Run: headless pygame with SDL's dummy video driver; simulated clock (each Clock.tick advances the game by its frame time, no real sleeping); random seed 0; keys injected as events and as key.get_pressed() state; no mouse input.
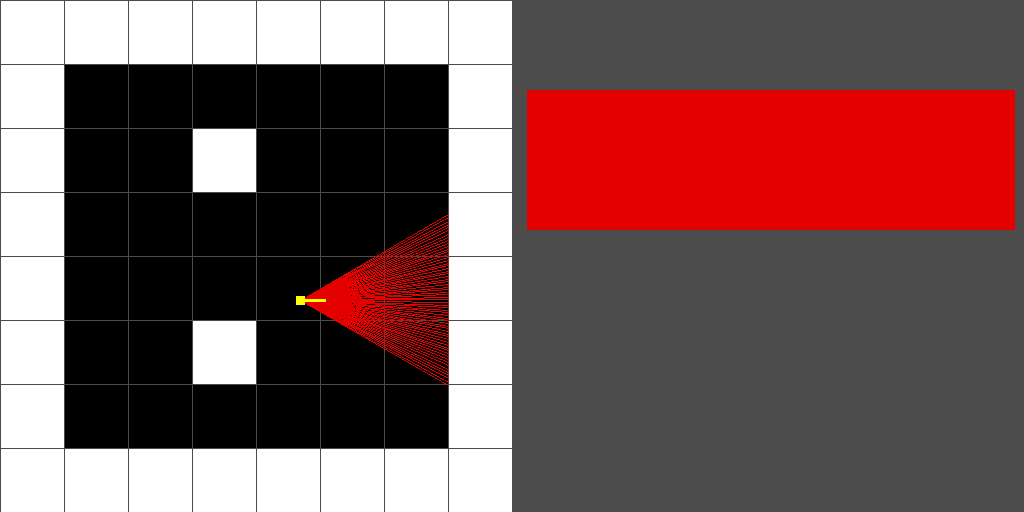
Frame 1 of 3 · flips 1–60 · no input
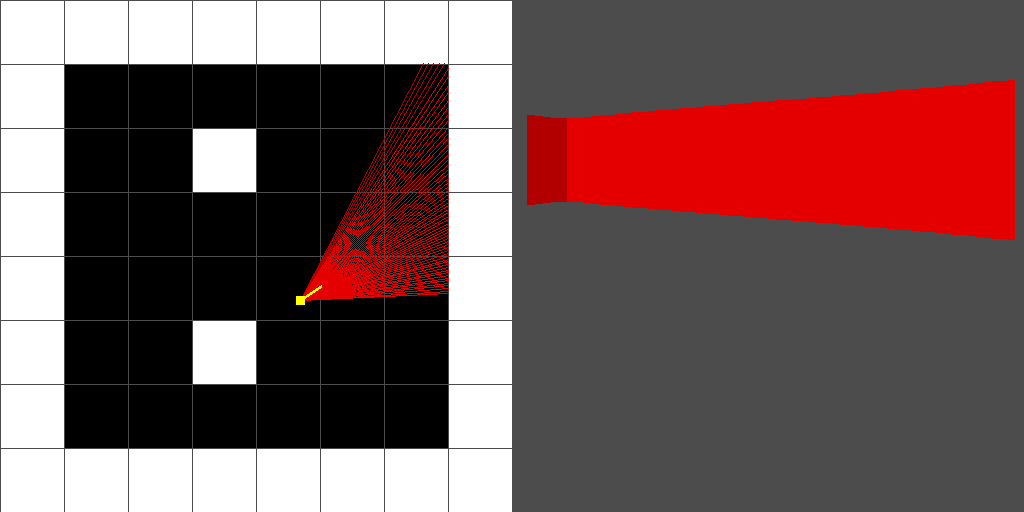
Frame 2 of 3 · flips 61–180 · tapped SPACE, RETURN · held RIGHT (→), D
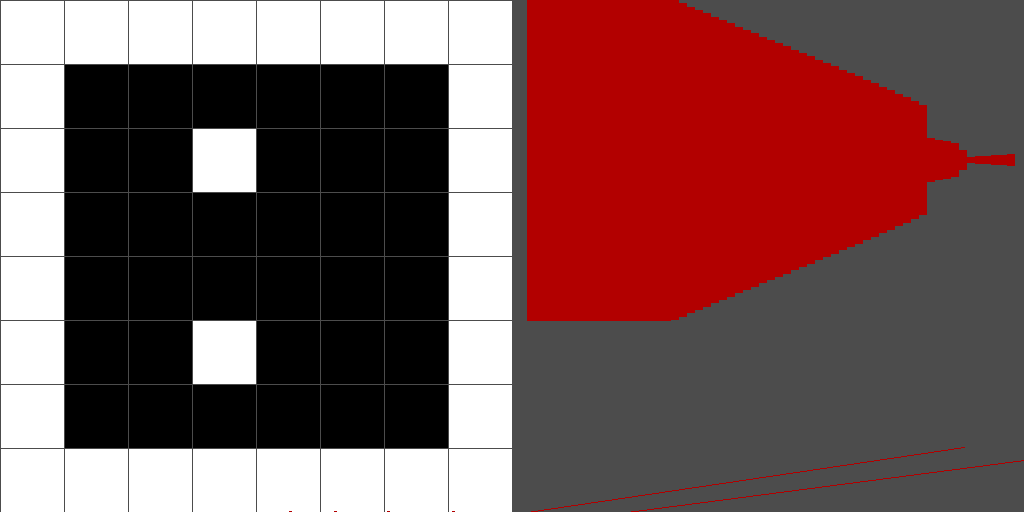
Frame 3 of 3 · flips 181–300 · held DOWN (↓), S

The pygame program that drew these frames:

import os #Imports os, must be imported before pygame
os.environ['PYGAME_HIDE_SUPPORT_PROMPT'] = "hide" #Hides the pygame start message
import pygame       #imports the pygame library
import math         #imports the math library
import sys          #imports sys library

pygame.init() #starts pygame
pygame.display.set_caption("Raycaster") #names the window
clock=pygame.time.Clock()

width=1024 #Sets the screen width
height=512 #Sets the screen height

pi=float(3.1415926535) #pi
p2=float(pi/2)
p3=float(3*pi/2)
dr=float(0.0174533) #one degree in radians

mapX=int(8) #map x position
mapY=int(8) #map y position
mapS=int(64) #size of cubes on map

map=[ #A 0 is empty space, 1 is a red wall, 2 is a green wall, 3 is a blue wall
    1,1,1,1,1,1,1,1,
    1,0,0,0,0,0,0,1,
    1,0,0,2,0,0,0,1,
    1,0,0,0,0,0,0,1,
    1,0,0,0,0,0,0,1,
    1,0,0,3,0,0,0,1,
    1,0,0,0,0,0,0,1,
    1,1,1,1,1,1,1,1
    ]

screen = pygame.display.set_mode((width,height)) #sets screen size

def draw2D():
    y=-1 #ensures y will equal zero when the loop starts to mimic loops in c
    while y<mapY-1:
        y+=1
        x=-1 #ensures x will equal zero when the loop starts to mimic loops in c
        while x<mapX-1:
            x+=1
            if(map[(y*mapX+x)]>0): color3f=(255,255,255) 
            else: color3f=(0,0,0)
            xo=x*mapS
            yo=y*mapS
            pygame.draw.polygon(surface=screen,color=color3f,points=[ #draws the 4 points of the polygon
                [xo+1,yo+1],
                [xo+1,yo+mapS-1],
                [xo+mapS-1,yo+mapS-1],
                [xo+mapS-1,yo+1]]
                ,width=0)

def dist(ax,ay,bx,by,ang):
    return math.sqrt((bx-ax)*(bx-ax)+(by-ay)*(by-ay))
    
def drawRays():
    global r, mx, my, mp, dof #integers
    global rx, ry, ra, xo, yo #floats
    global pa, mapX, mapY

    ra=pa-(dr*30)
    if(ra<0): ra+=2*pi
    if(ra>2*pi): ra-=2*pi

    r=-1
    while r<60:
        r+=1
        
        #Check Horizontal Lines
        dof=0
        disH=float(1000000); hx=px; hy=py
        try: aTan=float(-1/math.tan(float(ra)))
        except: aTan=float("nan")

        if(ra>pi): ry=((int(py)>>6)<<6)-0.0001; rx=(py-ry)*aTan+px; yo=-64; xo=-yo*aTan #looking up
        if(ra<pi): ry=((int(py)>>6)<<6)+64;     rx=(py-ry)*aTan+px; yo= 64; xo=-yo*aTan #looking down
        if(ra==0 or ra==pi): rx=px; ry=py; dof=8 #looking straight left or right
        while(dof<8):
            mx=int(rx)>>6; my=int(ry)>>6; mp=my*mapX+mx
            if (mp>0 and mp<mapX*mapY and map[mp]>0): hx=rx; hy=ry; disH=dist(px,py,hx,hy,ra); mh=map[mp]; dof=8 
            else: rx+=xo; ry+=yo; dof+=1

        #Check Vertical Lines
        dof=0
        disV=float(1000000); vx=px; vy=py
        nTan=float(-math.tan(float(ra)))
        if(ra>p2 and ra<p3): rx=((int(px)>>6)<<6)-0.0001; ry=(px-rx)*nTan+py; xo=-64; yo=-xo*nTan #looking left
        if(ra<p2 or  ra>p3): rx=((int(px)>>6)<<6)+64;     ry=(px-rx)*nTan+py; xo= 64; yo=-xo*nTan #looking right
        if(ra==0 or  ra==pi):rx=px; ry=py; dof=8 #looking straight up or down
        while(dof<8):
            mx=int(rx)>>6; my=int(ry)>>6; mp=my*mapX+mx
            if (mp>0 and mp<mapX*mapY and map[mp]>0): vx=rx; vy=ry; disV=dist(px,py,vx,vy,ra); mv=map[mp]; dof=8
            else: rx+=xo; ry+=yo; dof+=1

        wc=[[(229.5,0,0),(178.5,0,0)],[(0,229.5,0),(0,178.5,0)],[(0,0,229.5),(0,0,178.5)]]
        if(disV<disH): rx=vx; ry=vy; disT=disV; color3f=wc[mv-1][0]  #vertical wall hit
        if(disH<disV): rx=hx; ry=hy; disT=disH; color3f=wc[mh-1][1]  #horizontal wall hit
        pygame.draw.line(surface=screen,color=(color3f),width=1,start_pos=(px,py),end_pos=(rx,ry)) #draws ray from player
        
        #Draw 3D Walls
        ca=pa-ra
        if(ra<0): ra+=2*pi
        if ra>2*pi: ra-=2*pi
        disT=disT*math.cos(ca) #counter fisheye

        lineH=float((mapS*320)/disT) #line height
        if(lineH>320): lineH=320

        lineO=float(160-lineH/2)     #line offset
        pygame.draw.line(surface=screen,color=(color3f),width=8,start_pos=(r*8+530,lineO),end_pos=(r*8+530,lineH+lineO)) #renders a wall

        ra+=dr
        if(ra<0): ra+=2*pi
        if(ra>2*pi): ra-=2*pi
        

def buttons(): #checks what keys are currently pressed, and moves player
    global px, py, pa, pdx, pdy
    for event in pygame.event.get(): #ensures player can always close pygame
        if event.type == pygame.QUIT:
            pygame.quit()
            sys.exit()

    keys = pygame.key.get_pressed() #grabs list of pressed keys
    if keys[pygame.K_a]:
        pa-=0.1
        if pa<0: pa+=pi*2
        pdx=(math.cos(pa)*5)
        pdy=(math.sin(pa)*5)

    if keys[pygame.K_d]:
        pa+=0.1
        if pa>2*pi:
            pa-=2*pi
        pdx=(math.cos(pa)*5)
        pdy=(math.sin(pa)*5)

    if keys[pygame.K_w]: px+=pdx; py+=pdy

    if keys[pygame.K_s]: px-=pdx; py-=pdy


def drawPlayer(): #draws the player on screen
    global width,height
    global screen
    global px, py, pdx, pdy, pa
    pls=4 #player size
    pygame.draw.polygon(surface=screen,color=(255,255,0),points=[[px-pls,py-pls],[px-pls,py+pls],[px+pls,py+pls],[px+pls,py-pls]],width=0) #draws player
    pygame.draw.line(surface=screen,color=(255,255,0),width=3,start_pos=(px,py),end_pos=(px+pdx*5,py+pdy*5)) #draws player direction

def initG(): #inits values
    global px, py, pdx, pdy, pa
    screen.fill((76.5,76.5,76.5))
    pa=0
    px=300
    py=300
    pdx=(math.cos(pa)*5)
    pdy=(math.sin(pa)*5)

initG()
while True: #main loop
    screen.fill((76.5,76.5,76.5))
    buttons()
    draw2D()
    drawRays()
    drawPlayer()
    clock.tick(30) #limit excecution speed
    pygame.display.update() #Updates the screen
